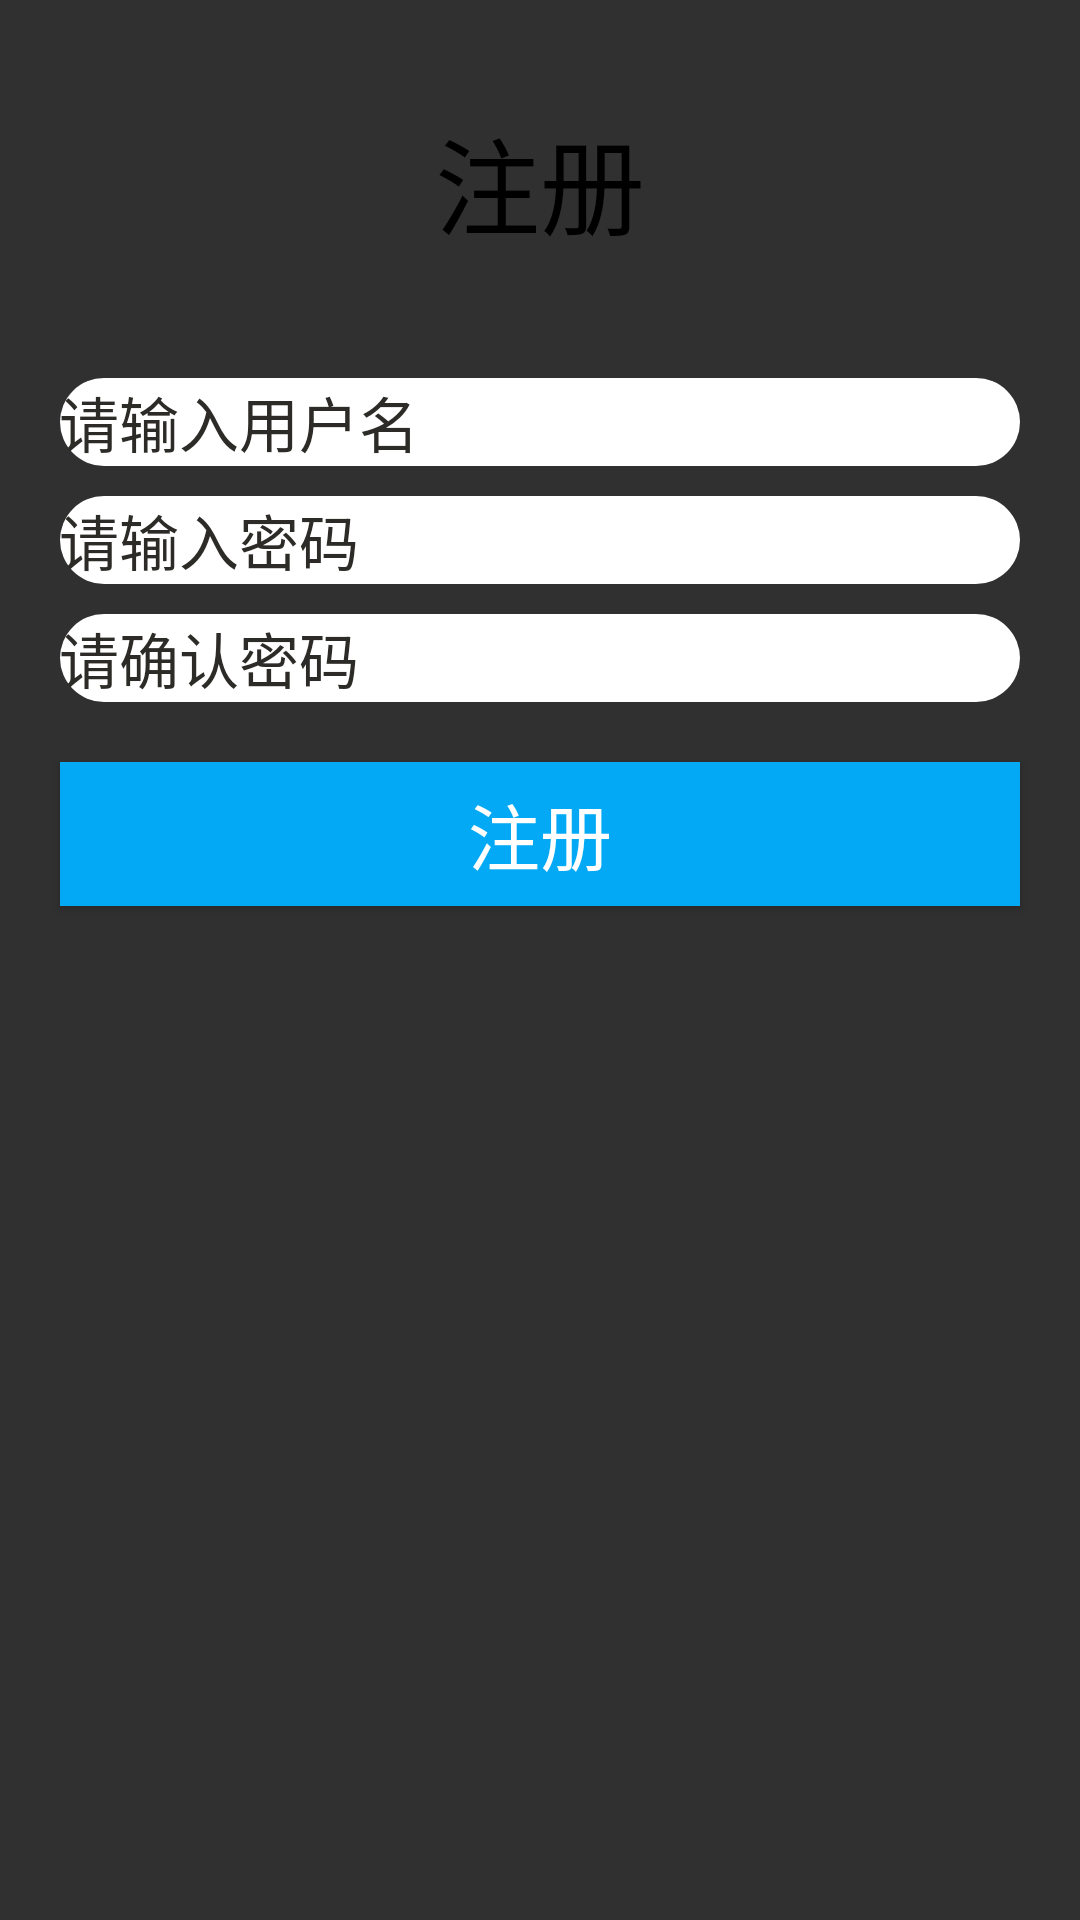

Here is an Android app screen rendered from its layout file. Give the layout XML and the strings, colors and styles it references.
<!-- AndroidManifest.xml: application theme Theme.AppCompat.NoActionBar -->
<!-- res/layout/activity_register.xml -->
<?xml version="1.0" encoding="utf-8"?>

<LinearLayout
    xmlns:android="http://schemas.android.com/apk/res/android"
    android:layout_width="match_parent"
    android:layout_height="match_parent"
    android:background="@drawable/bgcy"
    android:orientation="vertical">
    <LinearLayout
        android:layout_width="match_parent"
        android:layout_height="wrap_content"
        android:gravity="center"
        android:layout_marginTop="35dp">
        <TextView
            android:id="@+id/qq"
            android:layout_width="wrap_content"
            android:textColor="#000000"
            android:text="注册"
            android:textSize="35sp"
            android:layout_height="wrap_content" />
    </LinearLayout>
    <EditText
        android:id="@+id/et_user_name"
        android:layout_width="320dp"
        android:layout_height="wrap_content"
        android:layout_gravity="center"
        android:layout_marginTop="40dp"
        android:textColor="#000"
        android:textCursorDrawable="@drawable/solid_shape_bottom_line"
        android:background="@drawable/login_bg"
        android:padding="@dimen/dp_10"
        android:textColorHint="#2d2b27"
        android:hint="请输入用户名"
        android:textSize="20sp" />
    <EditText
        android:id="@+id/et_psw"
        android:layout_width="320dp"
        android:textColor="#000"
        android:layout_height="wrap_content"
        android:layout_gravity="center"
        android:textCursorDrawable="@drawable/solid_shape_bottom_line"
        android:layout_marginTop="10dp"
        android:background="@drawable/login_bg"
        android:padding="@dimen/dp_10"
        android:textColorHint="#2d2b27"
        android:hint="请输入密码"
        android:textSize="20sp"
        android:inputType="textPassword"/>
    <EditText
        android:id="@+id/et_psw2"
        android:layout_width="320dp"
        android:textColor="#000"
        android:layout_height="wrap_content"
        android:layout_gravity="center"
        android:textCursorDrawable="@drawable/solid_shape_bottom_line"
        android:layout_marginTop="10dp"
        android:background="@drawable/login_bg"
        android:padding="@dimen/dp_10"
        android:textColorHint="#2d2b27"
        android:hint="请确认密码"
        android:textSize="20sp"
        android:inputType="textPassword"/>
    <Button
        android:id="@+id/btn_login"
        android:text="注册"
        android:textColor="@color/White"
        android:background="@color/Light_Blue"
        android:textSize="24sp"
        android:layout_gravity="center"
        android:layout_marginTop="20dp"
        android:layout_width="320dp"
        android:layout_height="wrap_content"/>
</LinearLayout>
<!-- resources referenced by this layout -->
<resources>
  <color name="Light_Blue">#03a9f4</color>
  <color name="White">#ffffff</color>
  <!-- drawable login_bg (drawable) -->
  <?xml version="1.0" encoding="utf-8"?>
  
  <shape xmlns:android="http://schemas.android.com/apk/res/android">
      <solid android:color="#fff"/>
      <corners android:radius="15dp"/>
  </shape>
  <!-- drawable solid_shape_bottom_line (drawable) -->
  <?xml version="1.0" encoding="utf-8"?>
  
  <shape xmlns:android="http://schemas.android.com/apk/res/android"
      android:shape="rectangle">
      <size android:width="2dp" />
      <solid android:color="#000" />
  </shape>
</resources>
